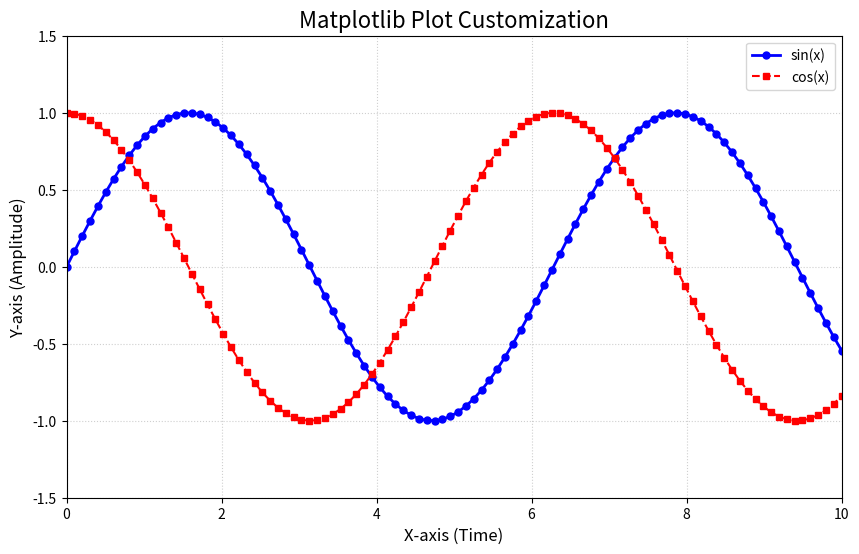

Generate this figure with matplotlib:
import matplotlib.pyplot as plt
import numpy as np

# --- 1. Generate Sample Data ---
x = np.linspace(0, 10, 100)
y1 = np.sin(x)
y2 = np.cos(x)

# Create a figure and axes object.
fig, ax = plt.subplots(figsize=(10, 6))


# --- 2. Plot Lines with Customization ---

# Plot the first line: 'y1' (sin wave)
# `color`: sets the line color (e.g., 'blue', 'red', hex codes like '#0000FF').
# `linestyle`: sets the line style ('-', '--', ':', '-.', 'None').
# `linewidth`: sets the thickness of the line.
# `marker`: sets the marker style at each data point ('o', 's', '^', 'D', 'None').
# `markersize`: sets the size of the markers.
# `label`: assigns a label for the legend.
ax.plot(x, y1, color='blue', linestyle='-', linewidth=2, marker='o', markersize=5, label='sin(x)')

# Plot the second line: 'y2' (cos wave)
ax.plot(x, y2, color='red', linestyle='--', linewidth=1.5, marker='s', markersize=4, label='cos(x)')


# --- 3. Set Plot Limits ---

# `ax.set_xlim()`: sets the x-axis limits. The plot will only display data within this range.
# `ax.set_ylim()`: sets the y-axis limits.
ax.set_xlim(0, 10)
ax.set_ylim(-1.5, 1.5)


# --- 4. Add Titles and Labels ---

# `ax.set_title()`: sets the title of the plot.
# `ax.set_xlabel()`: sets the label for the x-axis.
# `ax.set_ylabel()`: sets the label for the y-axis.
ax.set_title('Matplotlib Plot Customization', fontsize=16)
ax.set_xlabel('X-axis (Time)', fontsize=12)
ax.set_ylabel('Y-axis (Amplitude)', fontsize=12)


# --- 5. Display Legend and Grid ---

# `ax.legend()`: displays the legend using the `label` arguments from the `ax.plot()` calls.
# `loc` argument can be used to set the location of the legend (e.g., 'upper right').
ax.legend(loc='upper right')

# `ax.grid()`: adds a grid to the plot for better readability.
ax.grid(True, linestyle=':', alpha=0.6)


# --- 6. Final Rendering ---
# `plt.show()`: displays the final plot.
plt.show()